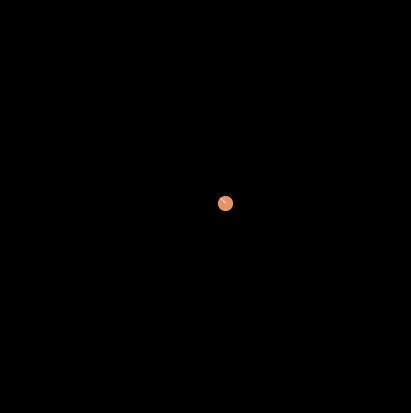

Generate this figure with matplotlib:
import matplotlib.pyplot as plt
from matplotlib.animation import FuncAnimation
import numpy as np
import random

# Simulation parameters
gravity = 0.2  # Downward force
bounce_strength = 1.1  # Strength of the bounce
dt = 0.1  # Time step
ball_speed = 2.0
ball_radius = 0.5
trail_length = 20  # Maximum length of the trail
num_layers = 1  # Only one layer for debugging
gap_size = 0.5  # Size of the gap in radians


def random_color():
    return (random.random(), random.random(), random.random())


def generate_polygon_vertices(sides, radius, angle_offset=0, gap_size=0):
    angles = np.linspace(0, 2 * np.pi, sides, endpoint=False) + angle_offset
    x = radius * np.cos(angles)
    y = radius * np.sin(angles)

    # Introduce a gap in the polygon
    if gap_size > 0:
        gap_start = np.pi  # Fixed gap position for debugging (top of the shape)
        gap_end = gap_start + gap_size
        mask = (angles < gap_start) | (angles > gap_end)
        x = x[mask]
        y = y[mask]

    x = np.append(x, x[0])  # Close the shape
    y = np.append(y, y[0])
    return x, y


def escape_ball_simulation(container_shape="circle", container_size=8, ball_speed=2.0):
    ball_pos = np.array([0.0, 0.0])
    ball_vel = np.array([ball_speed, -ball_speed])
    ball_color = random_color()
    trail = []

    rotation_angle = 0  # Initial rotation angle

    shapes = {
        "triangle": 3, "square": 4, "pentagon": 5,
        "hexagon": 6, "heptagon": 7, "octagon": 8
    }

    # Initialize containers
    containers = []
    for layer in range(num_layers):
        size = container_size + layer * ball_radius * 2  # Gradual increase of layer size
        if container_shape == "circle":
            theta = np.linspace(0, 2 * np.pi, 500)
            container_x = size * np.cos(theta)
            container_y = size * np.sin(theta)
        else:
            container_x, container_y = generate_polygon_vertices(shapes[container_shape], size, gap_size=gap_size)
        containers.append({"x": container_x, "y": container_y, "size": size, "active": True})

    # Function to handle rotation speed decay with distance from center
    def get_rotation_speed(layer):
        return max(0.005, 0.05 - 0.005 * layer)  # Slower decay for rotation speed

    def check_collision(ball_pos, container):
        vertices = np.column_stack((container["x"], container["y"]))
        closest_dist = float("inf")
        collision_normal = None

        for i in range(len(vertices) - 1):
            v1 = vertices[i]
            v2 = vertices[i + 1]
            edge = v2 - v1
            edge_normal = np.array([-edge[1], edge[0]]) / np.linalg.norm(edge)
            relative_pos = ball_pos - v1
            dist_to_edge = np.dot(relative_pos, edge_normal)

            # Check if the ball is within the edge segment
            if 0 <= np.dot(relative_pos, edge) <= np.dot(edge, edge):
                if abs(dist_to_edge) < closest_dist:
                    closest_dist = abs(dist_to_edge)
                    collision_normal = edge_normal

        # Check if the ball is in the gap
        if container_shape != "circle":
            angle = np.arctan2(ball_pos[1], ball_pos[0]) % (2 * np.pi)
            gap_start = np.pi  # Gap is fixed at the top for debugging
            gap_end = gap_start + gap_size
            if gap_start <= angle <= gap_end:
                return False  # Ball is in the gap

        # If a collision occurred, reflect the ball's velocity
        if collision_normal is not None and closest_dist <= ball_radius:
            ball_vel = ball_vel - (1 + bounce_strength) * np.dot(ball_vel, collision_normal) * collision_normal
            ball_pos -= collision_normal * (closest_dist - ball_radius)
            return True  # Collision occurred

        return False  # No collision

    def update(frame):
        nonlocal ball_pos, ball_vel, ball_color, trail, rotation_angle, containers

        ball_vel[1] -= gravity * dt
        ball_pos += ball_vel * dt
        trail.append(ball_pos.copy())
        if len(trail) > trail_length:
            trail.pop(0)

        # Check for collisions with active containers
        for layer, container in enumerate(containers):
            if not container["active"]:
                continue

            if check_collision(ball_pos, container):
                # Collision occurred, bounce the ball
                pass
            else:
                # Ball escaped through the gap, deactivate the container
                container["active"] = False
                print(f"Ball escaped layer {layer}!")

        ball.set_data([ball_pos[0]], [ball_pos[1]])
        ball.set_markersize(ball_radius * 20)
        ball.set_color(ball_color)

        trail_x, trail_y = zip(*trail)
        trail_line.set_data(trail_x, trail_y)

        # Update rotation for each active container
        for layer, container in enumerate(containers):
            if container["active"]:
                rotation_speed = get_rotation_speed(layer)
                rotation_angle += rotation_speed
                if container_shape != "circle":
                    container["x"], container["y"] = generate_polygon_vertices(
                        shapes[container_shape], container["size"], rotation_angle, gap_size
                    )
                container_plots[layer].set_data(container["x"], container["y"])
            else:
                container_plots[layer].set_data([], [])  # Hide inactive containers

        return [ball, trail_line] + container_plots  # Return all Artist objects

    fig, ax = plt.subplots()
    ax.set_aspect('equal')
    ax.set_xlim(-container_size - num_layers * ball_radius * 2, container_size + num_layers * ball_radius * 2)
    ax.set_ylim(-container_size - num_layers * ball_radius * 2, container_size + num_layers * ball_radius * 2)
    ax.set_facecolor('black')
    fig.patch.set_facecolor('black')

    # Plot containers
    container_plots = []
    for container in containers:
        plot, = ax.plot(container["x"], container["y"], color='white')
        container_plots.append(plot)

    ball, = ax.plot([], [], 'o', color=ball_color, markersize=ball_radius * 20)
    trail_line, = ax.plot([], [], '-', color='white', linewidth=1, alpha=0.5)

    ani = FuncAnimation(fig, update, frames=500, interval=20, blit=True)
    plt.show()


if __name__ == "__main__":
    escape_ball_simulation(container_shape="pentagon", container_size=8, ball_speed=ball_speed)